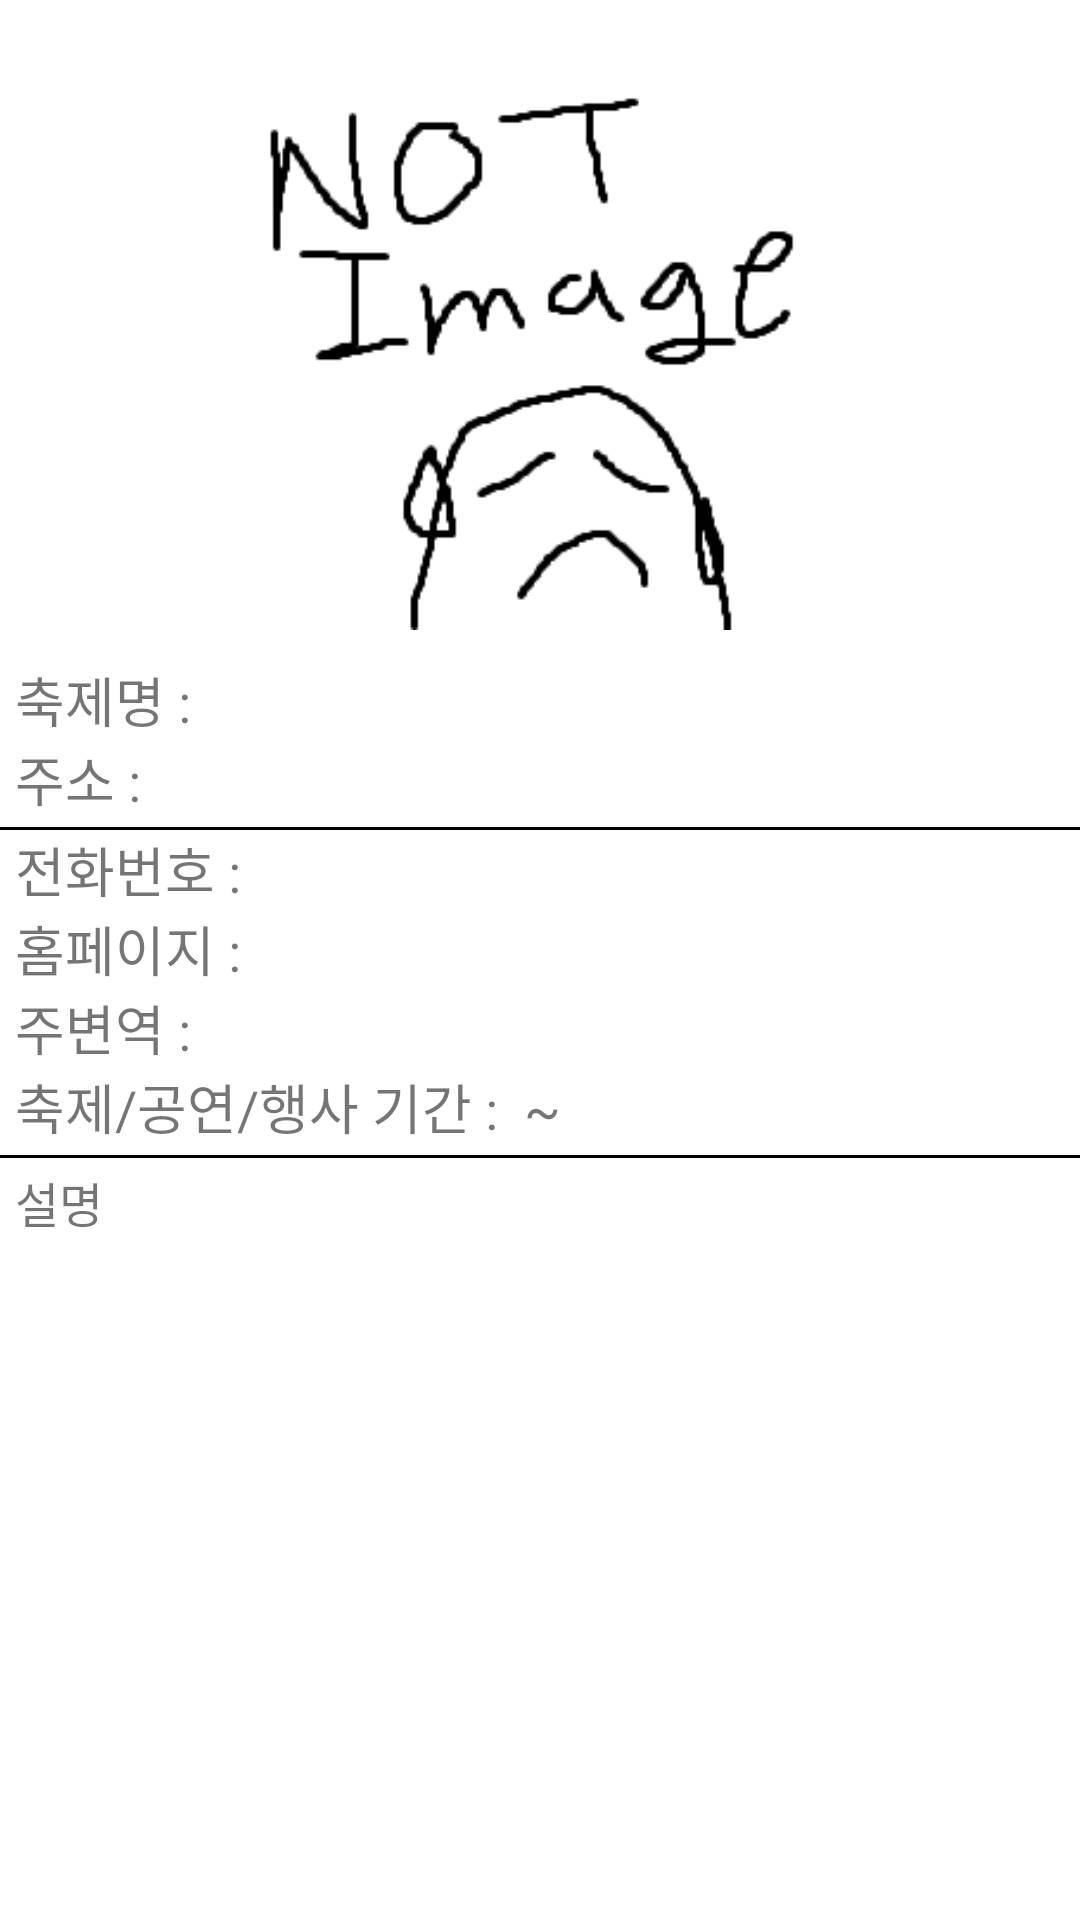

Reconstruct the res/layout file that produces this screen, plus the resources it refers to.
<!-- AndroidManifest.xml: application theme Theme.KtxTravelApplication -->
<!-- res/layout/fragment_festival_description.xml -->
<?xml version="1.0" encoding="utf-8"?>
<FrameLayout xmlns:android="http://schemas.android.com/apk/res/android"
    xmlns:tools="http://schemas.android.com/tools"
    android:layout_width="match_parent"
    android:layout_height="match_parent"
    tools:context=".temaActivity.temaFragments.festivalDescriptionFragment">
    <LinearLayout
        android:layout_width="match_parent"
        android:layout_height="match_parent"
        android:orientation="vertical">
        <ImageView
            android:id="@+id/festival_info_image"
            android:src="@drawable/notimage"
            android:layout_width="match_parent"
            android:layout_height="200dp"
            android:layout_gravity="center"
            android:transitionName="imgTrans"
            android:layout_margin="10dp"/>
        <TextView
            android:id="@+id/festival_info_name"
            android:layout_width="wrap_content"
            android:layout_height="wrap_content"
            android:layout_marginHorizontal="5dp"
            android:text="축제명 : "
            android:textSize="18dp" />
        <TextView
            android:id="@+id/festival_info_address"
            android:layout_width="match_parent"
            android:layout_height="wrap_content"
            android:layout_marginHorizontal="5dp"
            android:text="주소 : "
            android:textSize="18dp"/>
        <View
            android:layout_width="match_parent"
            android:layout_height="1dp"
            android:background="@color/black"
            android:layout_marginTop="3dp"/>
        <ScrollView
            android:layout_width="match_parent"
            android:layout_height="wrap_content">
            <LinearLayout
                android:layout_width="match_parent"
                android:layout_height="wrap_content"
                android:orientation="vertical">
                <TextView
                    android:id="@+id/festival_info_tel"
                    android:layout_width="match_parent"
                    android:layout_height="wrap_content"
                    android:layout_marginHorizontal="5dp"
                    android:text="전화번호 : "
                    android:textSize="18dp"/>
                <TextView
                    android:id="@+id/festival_info_homepage"
                    android:layout_width="match_parent"
                    android:layout_height="wrap_content"
                    android:layout_marginHorizontal="5dp"
                    android:text="홈페이지 : "
                    android:textSize="18dp"/>
                <TextView
                    android:id="@+id/festival_info_nearStation"
                    android:layout_width="match_parent"
                    android:layout_height="wrap_content"
                    android:layout_marginHorizontal="5dp"
                    android:text="주변역 : "
                    android:textSize="18dp" />
                <TextView
                    android:id="@+id/festival_info_dates"
                    android:layout_width="match_parent"
                    android:layout_height="wrap_content"
                    android:layout_marginHorizontal="5dp"
                    android:text="축제/공연/행사 기간 :  ~  "
                    android:textSize="18dp" />
                <TextView
                    android:id="@+id/festival_info_playtime"
                    android:layout_width="match_parent"
                    android:layout_height="wrap_content"
                    android:layout_marginHorizontal="5dp"
                    android:text="공연시간 : "
                    android:textSize="18dp"
                    android:visibility="gone"/>
                <TextView
                    android:id="@+id/festival_info_eventPlace"
                    android:layout_width="match_parent"
                    android:layout_height="wrap_content"
                    android:layout_marginHorizontal="5dp"
                    android:text="행사장 위치 : "
                    android:textSize="18dp"
                    android:visibility="gone"/>
                <TextView
                    android:id="@+id/festival_info_agelimit"
                    android:layout_width="match_parent"
                    android:layout_height="wrap_content"
                    android:layout_marginHorizontal="5dp"
                    android:text="관람 가능 연령 : "
                    android:textSize="18dp"
                    android:visibility="gone"/>
                <TextView
                    android:id="@+id/festival_info_bookingplace"
                    android:layout_width="match_parent"
                    android:layout_height="wrap_content"
                    android:layout_marginHorizontal="5dp"
                    android:text="예매처 : "
                    android:textSize="18dp"
                    android:visibility="gone"/>
                <TextView
                    android:id="@+id/festival_info_placeinfo"
                    android:layout_width="match_parent"
                    android:layout_height="wrap_content"
                    android:layout_marginHorizontal="5dp"
                    android:text="행사장 위치 안내 : "
                    android:textSize="18dp"
                    android:visibility="gone"/>
                <TextView
                    android:id="@+id/festival_info_subevent"
                    android:layout_width="match_parent"
                    android:layout_height="wrap_content"
                    android:layout_marginHorizontal="5dp"
                    android:text="부대행사 : "
                    android:textSize="18dp"
                    android:visibility="gone"/>
                <TextView
                    android:id="@+id/festival_info_program"
                    android:layout_width="match_parent"
                    android:layout_height="wrap_content"
                    android:layout_marginHorizontal="5dp"
                    android:text="행사 프로그램 : "
                    android:textSize="18dp"
                    android:visibility="gone"/>
                <TextView
                    android:id="@+id/festival_info_usetimefestival"
                    android:layout_width="match_parent"
                    android:layout_height="wrap_content"
                    android:layout_marginHorizontal="5dp"
                    android:text="이용 요금 : "
                    android:textSize="18dp"
                    android:visibility="gone"/>
                <TextView
                    android:id="@+id/festival_info_discountinfofestival"
                    android:layout_width="match_parent"
                    android:layout_height="wrap_content"
                    android:layout_marginHorizontal="5dp"
                    android:text="할인 정보 : "
                    android:textSize="18dp"
                    android:visibility="gone"/>
                <TextView
                    android:id="@+id/festival_info_spendtimefestival"
                    android:layout_width="match_parent"
                    android:layout_height="wrap_content"
                    android:layout_marginHorizontal="5dp"
                    android:text="관람 소요시간 : "
                    android:textSize="18dp"
                    android:visibility="gone"/>
                <TextView
                    android:id="@+id/festival_info_festivalgrade"
                    android:layout_width="match_parent"
                    android:layout_height="wrap_content"
                    android:layout_marginHorizontal="5dp"
                    android:text="축제 등급 : "
                    android:textSize="18dp"
                    android:visibility="gone"/>

                <View
                    android:layout_width="match_parent"
                    android:layout_height="1dp"
                    android:background="@color/black"
                    android:layout_marginTop="3dp"/>
                <TextView
                    android:id="@+id/festival_info_description"
                    android:layout_width="match_parent"
                    android:layout_height="wrap_content"
                    android:layout_marginTop="3dp"
                    android:layout_marginHorizontal="5dp"
                    android:text="설명"
                    android:textAlignment="textStart"
                    android:scrollbars="vertical"
                    android:autoLink="web"
                    android:textSize="16dp"/>
            </LinearLayout>
        </ScrollView>
    </LinearLayout>
</FrameLayout>
<!-- resources referenced by this layout -->
<resources>
  <color name="black">#FF000000</color>
  <!-- drawable notimage: bmp bitmap (drawable, 218646 bytes) -->
  <style name="Theme.KtxTravelApplication" parent="Base.Theme.KtxTravelApplication" />
  <style name="Base.Theme.KtxTravelApplication" parent="Theme.MaterialComponents.DayNight.DarkActionBar">
          
          
          <item name="colorPrimary">@color/main_app_color</item>
          <item name="android:statusBarColor">@color/main_app_color</item>
      </style>
  <color name="main_app_color">#00668B</color>
</resources>
